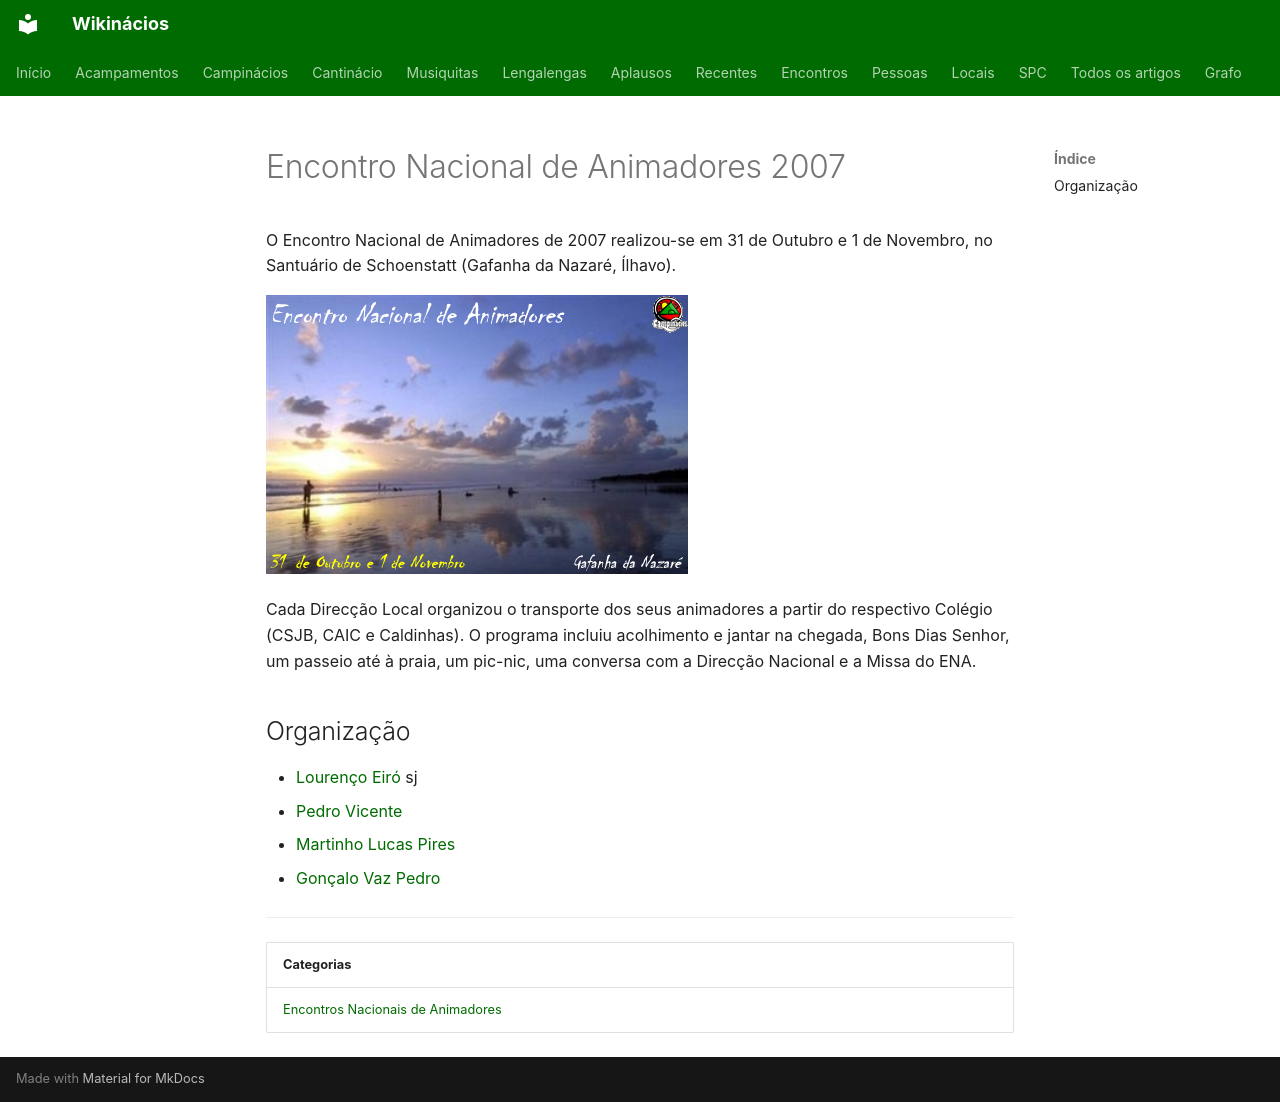

repository: neteinstein/Campinacios · page: Encontros/Encontro Nacional de Animadores 2007.html · generator: mkdocs

# Encontro Nacional de Animadores 2007

O Encontro Nacional de Animadores de 2007 realizou-se em 31 de Outubro e 1 de Novembro, no Santuário de Schoenstatt (Gafanha da Nazaré, Ílhavo).

[![Cartaz do Encontro Nacional de Animadores: um pôr-do-sol sobre a praia, com as datas «31 de Outubro e 1 de Novembro» e o local «Gafanha da Nazaré»](../assets/imagens/Encontro%20Nacional%20de%20Animadores%202007.png)](../assets/imagens/Encontro%20Nacional%20de%20Animadores%202007.png)

Cada Direcção Local organizou o transporte dos seus animadores a partir do respectivo Colégio (CSJB, CAIC e Caldinhas). O programa incluiu acolhimento e jantar na chegada, Bons Dias Senhor, um passeio até à praia, um pic-nic, uma conversa com a Direcção Nacional e a Missa do ENA.

## Organização

- [Lourenço Eiró](../Pessoas/L/Louren%C3%A7o%20Eir%C3%B3.md) sj
- [Pedro Vicente](../Pessoas/P/Pedro%20Vicente.md)
- [Martinho Lucas Pires](../Pessoas/M/Martinho%20Lucas%20Pires.md)
- [Gonçalo Vaz Pedro](../Pessoas/G/Gon%C3%A7alo%20Vaz%20Pedro.md)

---

| Categorias |
| --- |
| [Encontros Nacionais de Animadores](../Categorias/Encontros%20Nacionais%20de%20Animadores.md) |
